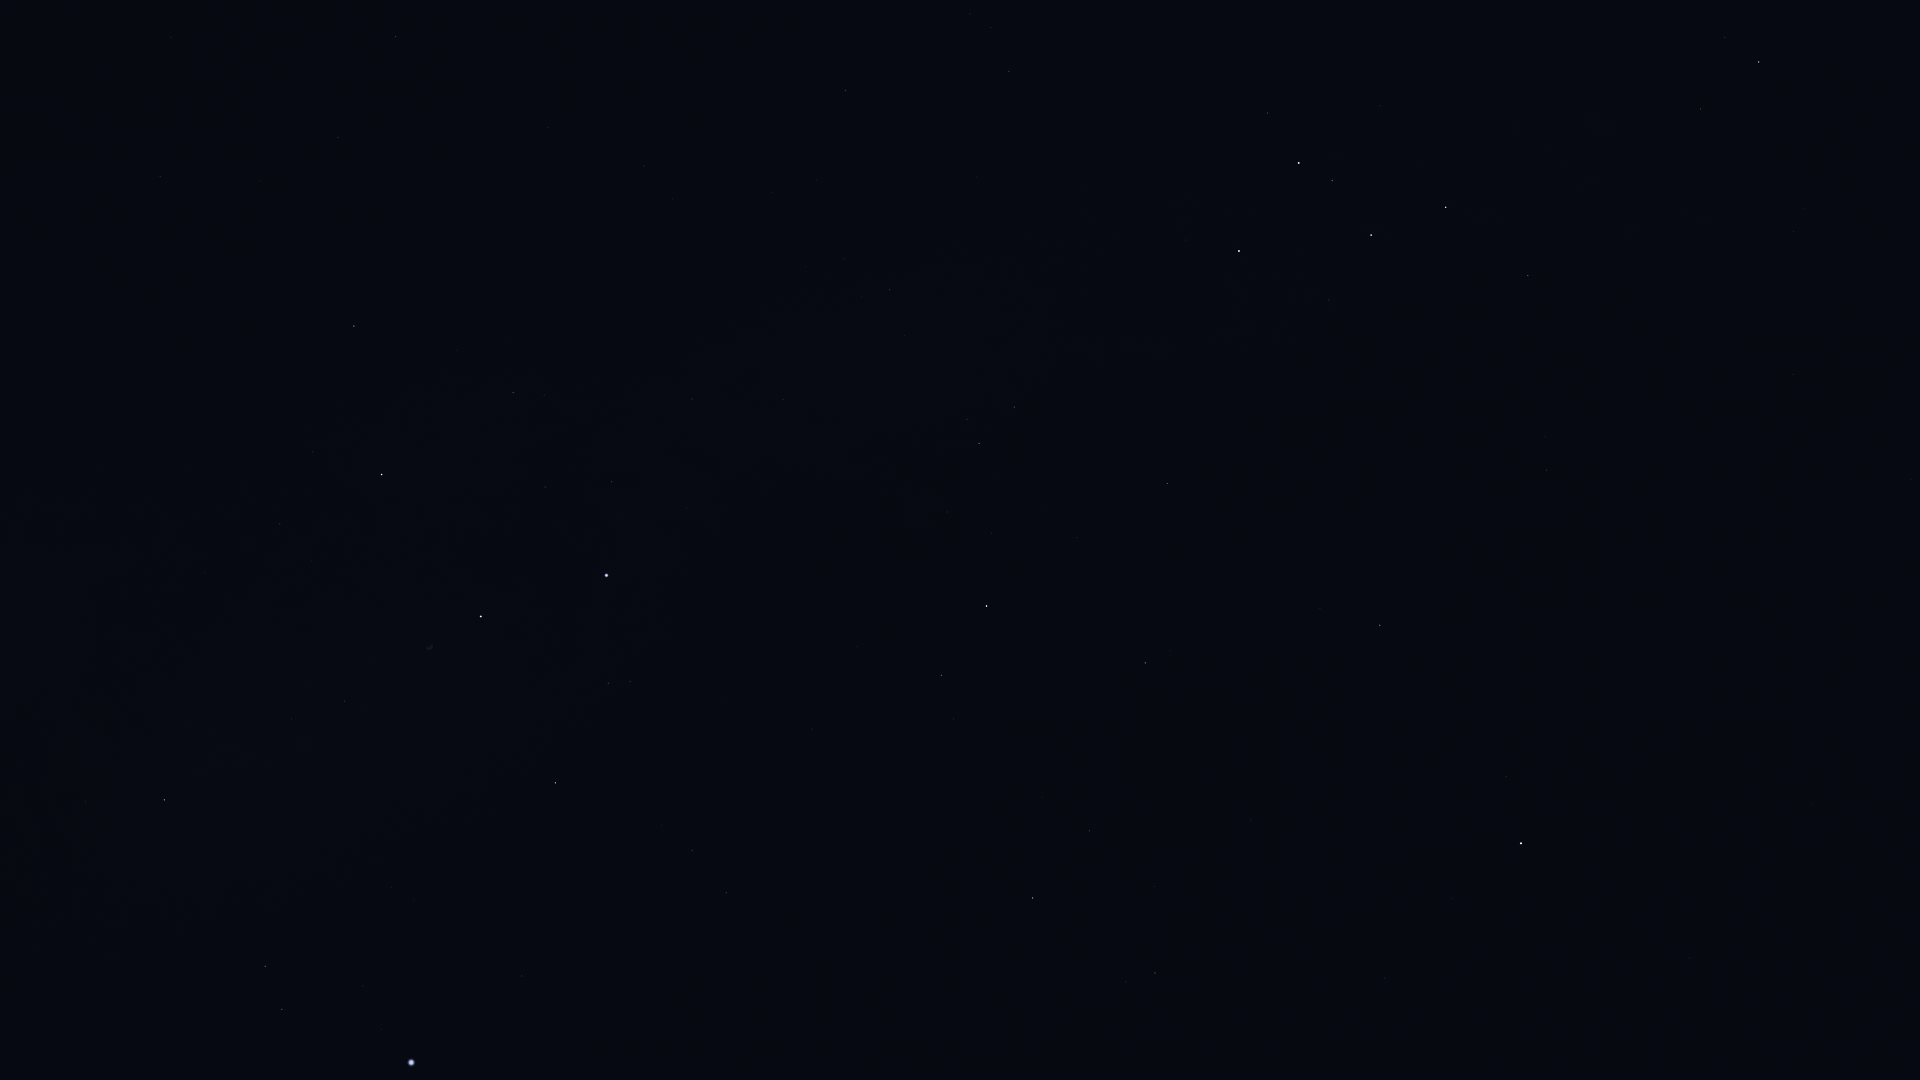

Source data for this figure (header and first rows):
Star_ID, Name, X, Y
746, Caph, 1239, 251
2920, Fulu, 1267, 113
3179, Schedar, 1299, 163
3821, Achird, 1332, 181
107418, Castula, 1362, 203
6686, Ruchbah, 1446, 207
8886, Segin, 1528, 276
13192, Nushagak, 1627, 466
13268, Miram, 1700, 109
14328, HIP 14328, 1759, 62
16228, HIP 16228, 1793, 231
17959, HIP 17959, 1733, 496
18505, HIP 18505, 1837, 332
22783, HIP 22783, 1911, 479
24003, Mago, 1879, 560
25110, HIP 25110, 1717, 719
85822, Yildun, 1452, 899
86614, Dziban, 1165, 1038
90344, Fafnir, 1002, 1003
91262, Vega, 411, 1063
91852, Xihe, 358, 1037
92420, Sheliak, 282, 1010
92791, HIP 92791, 363, 986
93194, Sulafat, 265, 967
94376, Altais, 1033, 898
94481, Aladfar, 414, 900
95771, Anser, 86, 801
95853, HIP 95853, 692, 851
95947, Albireo, 164, 800
96100, Alsafi, 1075, 859
97165, Fawaris, 555, 783
98110, HIP 98110, 344, 701
98543, HIP 98543, 186, 645
98920, HIP 98920, 12, 582
100453, Sadr, 481, 617
102098, Deneb, 606, 576
102488, Aljanah, 382, 475
104780, Solaris, 28, 165
105199, Alderamin, 986, 606
106032, Alfirk, 1145, 663
107136, Azelfafage, 809, 434
107310, HIP 107310, 397, 176
107354, HIP 107354, 338, 138
108917, Kurhah, 1077, 538
109176, HIP 109176, 395, 37
109352, HIP 109352, 545, 130
109492, HIP 109492, 979, 443
109937, HIP 109937, 644, 166
110538, HIP 110538, 904, 336
110609, HIP 110609, 862, 296
111022, HIP 111022, 844, 259
111104, HIP 111104, 772, 193
111169, HIP 111169, 889, 290
112724, HIP 112724, 1167, 484
116727, Errai, 1380, 625
